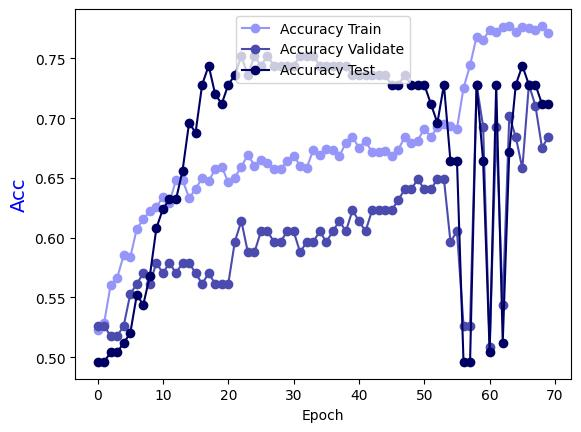

Data behind this chart, as committed beside it:
Epoch, Accuracy Train, Accuracy Validate, Accuracy Test
0.0, 0.5225, 0.5263, 0.496
1.0, 0.5285, 0.5263, 0.496
2.0, 0.5604, 0.5175, 0.504
3.0, 0.5664, 0.5175, 0.504
4.0, 0.5854, 0.5263, 0.512
5.0, 0.5834, 0.5526, 0.52
6.0, 0.6074, 0.5614, 0.552
7.0, 0.6154, 0.5702, 0.544
8.0, 0.6224, 0.5614, 0.568
9.0, 0.6254, 0.5789, 0.608
10.0, 0.6344, 0.5702, 0.624
11.0, 0.6294, 0.5789, 0.632
12.0, 0.6484, 0.5702, 0.632
13.0, 0.6484, 0.5789, 0.656
14.0, 0.6334, 0.5789, 0.696
15.0, 0.6404, 0.5702, 0.688
16.0, 0.6503, 0.5614, 0.728
17.0, 0.6474, 0.5702, 0.744
18.0, 0.6573, 0.5614, 0.72
19.0, 0.6593, 0.5614, 0.712
20.0, 0.6464, 0.5614, 0.728
21.0, 0.6503, 0.5965, 0.736
22.0, 0.6593, 0.614, 0.752
23.0, 0.6693, 0.5877, 0.736
24.0, 0.6603, 0.5877, 0.752
25.0, 0.6653, 0.6053, 0.744
26.0, 0.6623, 0.6053, 0.752
27.0, 0.6573, 0.5965, 0.744
28.0, 0.6573, 0.5965, 0.744
29.0, 0.6643, 0.6053, 0.744
30.0, 0.6683, 0.6053, 0.744
31.0, 0.6603, 0.5877, 0.752
32.0, 0.6583, 0.5965, 0.752
33.0, 0.6733, 0.5965, 0.752
34.0, 0.6693, 0.6053, 0.744
35.0, 0.6743, 0.5965, 0.744
36.0, 0.6733, 0.6053, 0.744
37.0, 0.6683, 0.614, 0.744
38.0, 0.6793, 0.6053, 0.744
39.0, 0.6843, 0.6228, 0.736
40.0, 0.6753, 0.614, 0.736
41.0, 0.6813, 0.6053, 0.736
42.0, 0.6713, 0.6228, 0.736
43.0, 0.6713, 0.6228, 0.736
44.0, 0.6723, 0.6228, 0.736
45.0, 0.6683, 0.6228, 0.728
46.0, 0.6733, 0.6316, 0.728
47.0, 0.6843, 0.6404, 0.736
48.0, 0.6793, 0.6404, 0.728
49.0, 0.6813, 0.6491, 0.728
50.0, 0.6913, 0.6404, 0.728
51.0, 0.6843, 0.6404, 0.712
52.0, 0.6923, 0.6491, 0.696
53.0, 0.6953, 0.6491, 0.728
54.0, 0.6933, 0.5965, 0.664
55.0, 0.6913, 0.6053, 0.664
56.0, 0.7253, 0.5263, 0.496
57.0, 0.7443, 0.5263, 0.496
58.0, 0.7682, 0.7281, 0.728
59.0, 0.7652, 0.693, 0.664
... 10 more rows
